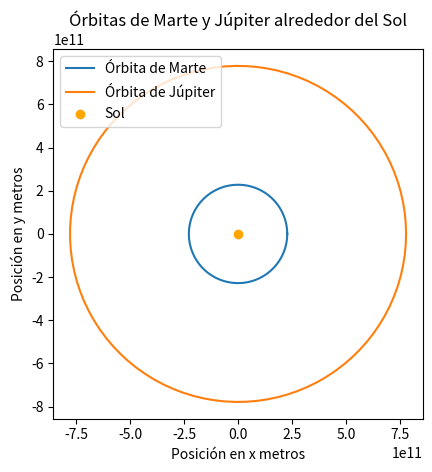

Python code for this plot:
import numpy as np
import matplotlib.pyplot as plt

def orbita_planeta(masa_sol, distancia, periodo, nombre_planeta):
    v_orbital = 2 * np.pi * distancia / periodo
    F_gravitacional = G * masa_sol / distancia**2
    print(f"{nombre_planeta}:\nVelocidad orbital: {v_orbital:.2f} m/s")
    print(f"Fuerza gravitacional: {F_gravitacional:.2e} N\n")
    return v_orbital, F_gravitacional

G = 6.67430e-11 
M_sol = 1.989e30

# Marte
r_marte = 2.279e11  # Distancia Marte-Sol en metros
T_marte = 687 * 24 * 60 * 60  # Periodo orbital de Marte en segundos (687 dias)

# Júpiter
r_jupiter = 7.785e11  # Distancia Júpiter-Sol en metros
T_jupiter = 4331 * 24 * 60 * 60  # Periodo orbital de Júpiter en segundos (4332 dias)

v_marte, F_marte = orbita_planeta(M_sol, r_marte, T_marte, "Marte")
v_jupiter, F_jupiter = orbita_planeta(M_sol, r_jupiter, T_jupiter, "Júpiter")

theta = np.linspace(0, 2 * np.pi, 100)
x_marte = r_marte * np.cos(theta)
y_marte = r_marte * np.sin(theta)
x_jupiter = r_jupiter * np.cos(theta)
y_jupiter = r_jupiter * np.sin(theta)

plt.plot(x_marte, y_marte, label='Órbita de Marte')
plt.plot(x_jupiter, y_jupiter, label='Órbita de Júpiter')
plt.scatter(0, 0, color='orange', label='Sol')
plt.xlabel('Posición en x metros')
plt.ylabel('Posición en y metros')
plt.title('Órbitas de Marte y Júpiter alrededor del Sol')
plt.legend()
plt.gca().set_aspect('equal')
plt.show()
